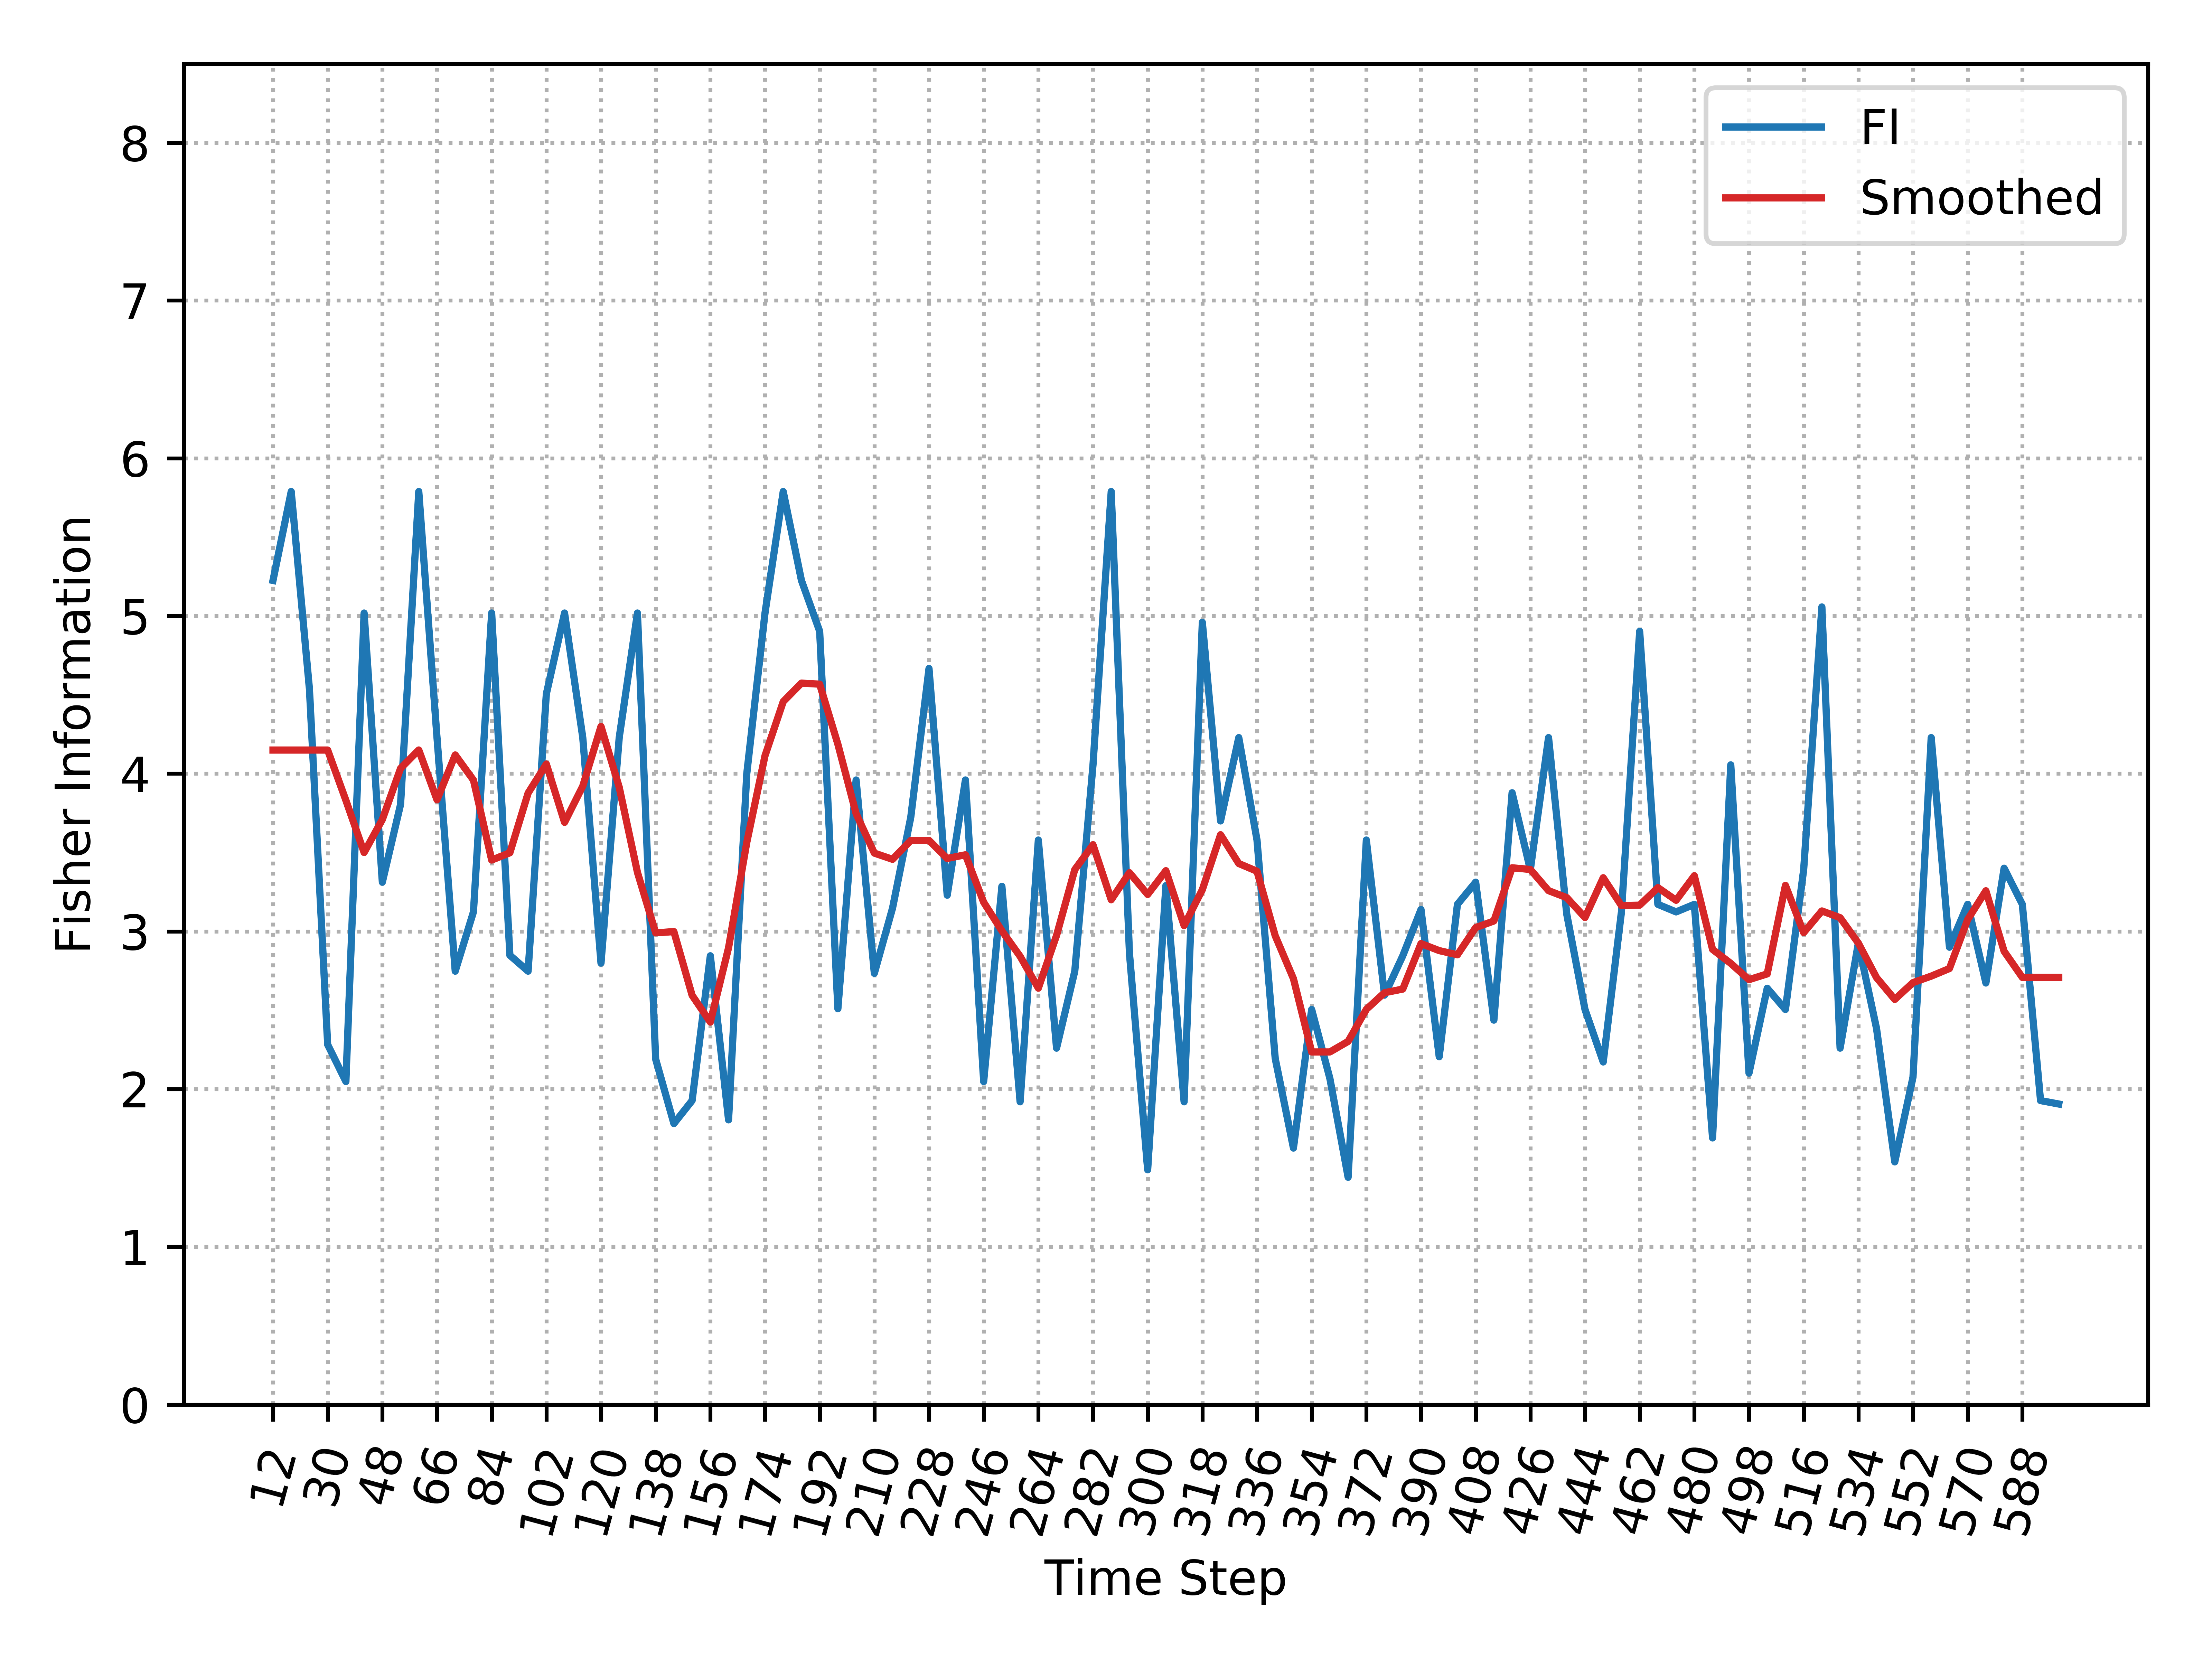

The table this chart was drawn from, first rows:
, Time_Step, FI, Smooth_FI
0, 12, 5.225, 4.15
1, 18, 5.789, 4.15
2, 24, 4.536, 4.15
3, 30, 2.282, 4.15
4, 36, 2.048, 3.831
5, 42, 5.019, 3.5
6, 48, 3.312, 3.709
7, 54, 3.805, 4.034
8, 60, 5.789, 4.15
9, 66, 4.229, 3.834
10, 72, 2.748, 4.119
11, 78, 3.124, 3.959
12, 84, 5.019, 3.452
13, 90, 2.848, 3.499
14, 96, 2.748, 3.877
15, 102, 4.505, 4.061
16, 108, 5.019, 3.691
17, 114, 4.229, 3.921
18, 120, 2.799, 4.3
19, 126, 4.229, 3.914
20, 132, 5.019, 3.374
21, 138, 2.19, 2.991
22, 144, 1.781, 2.999
23, 150, 1.927, 2.595
24, 156, 2.845, 2.425
25, 162, 1.805, 2.896
26, 168, 4, 3.564
27, 174, 5.019, 4.114
28, 180, 5.789, 4.457
29, 186, 5.225, 4.574
30, 192, 4.903, 4.567
31, 198, 2.509, 4.187
32, 204, 3.96, 3.747
33, 210, 2.734, 3.496
34, 216, 3.148, 3.457
35, 222, 3.724, 3.577
36, 228, 4.667, 3.577
37, 234, 3.229, 3.463
38, 240, 3.96, 3.486
39, 246, 2.048, 3.185
40, 252, 3.286, 3.004
41, 258, 1.919, 2.842
42, 264, 3.579, 2.64
43, 270, 2.26, 2.975
44, 276, 2.748, 3.392
45, 282, 4.056, 3.549
46, 288, 5.789, 3.201
47, 294, 2.862, 3.372
48, 300, 1.488, 3.234
49, 306, 3.29, 3.385
50, 312, 1.919, 3.037
51, 318, 4.96, 3.264
52, 324, 3.7, 3.613
53, 330, 4.229, 3.43
54, 336, 3.579, 3.381
55, 342, 2.195, 2.972
56, 348, 1.626, 2.7
57, 354, 2.505, 2.236
58, 360, 2.067, 2.236
59, 366, 1.441, 2.302
... 39 more rows
